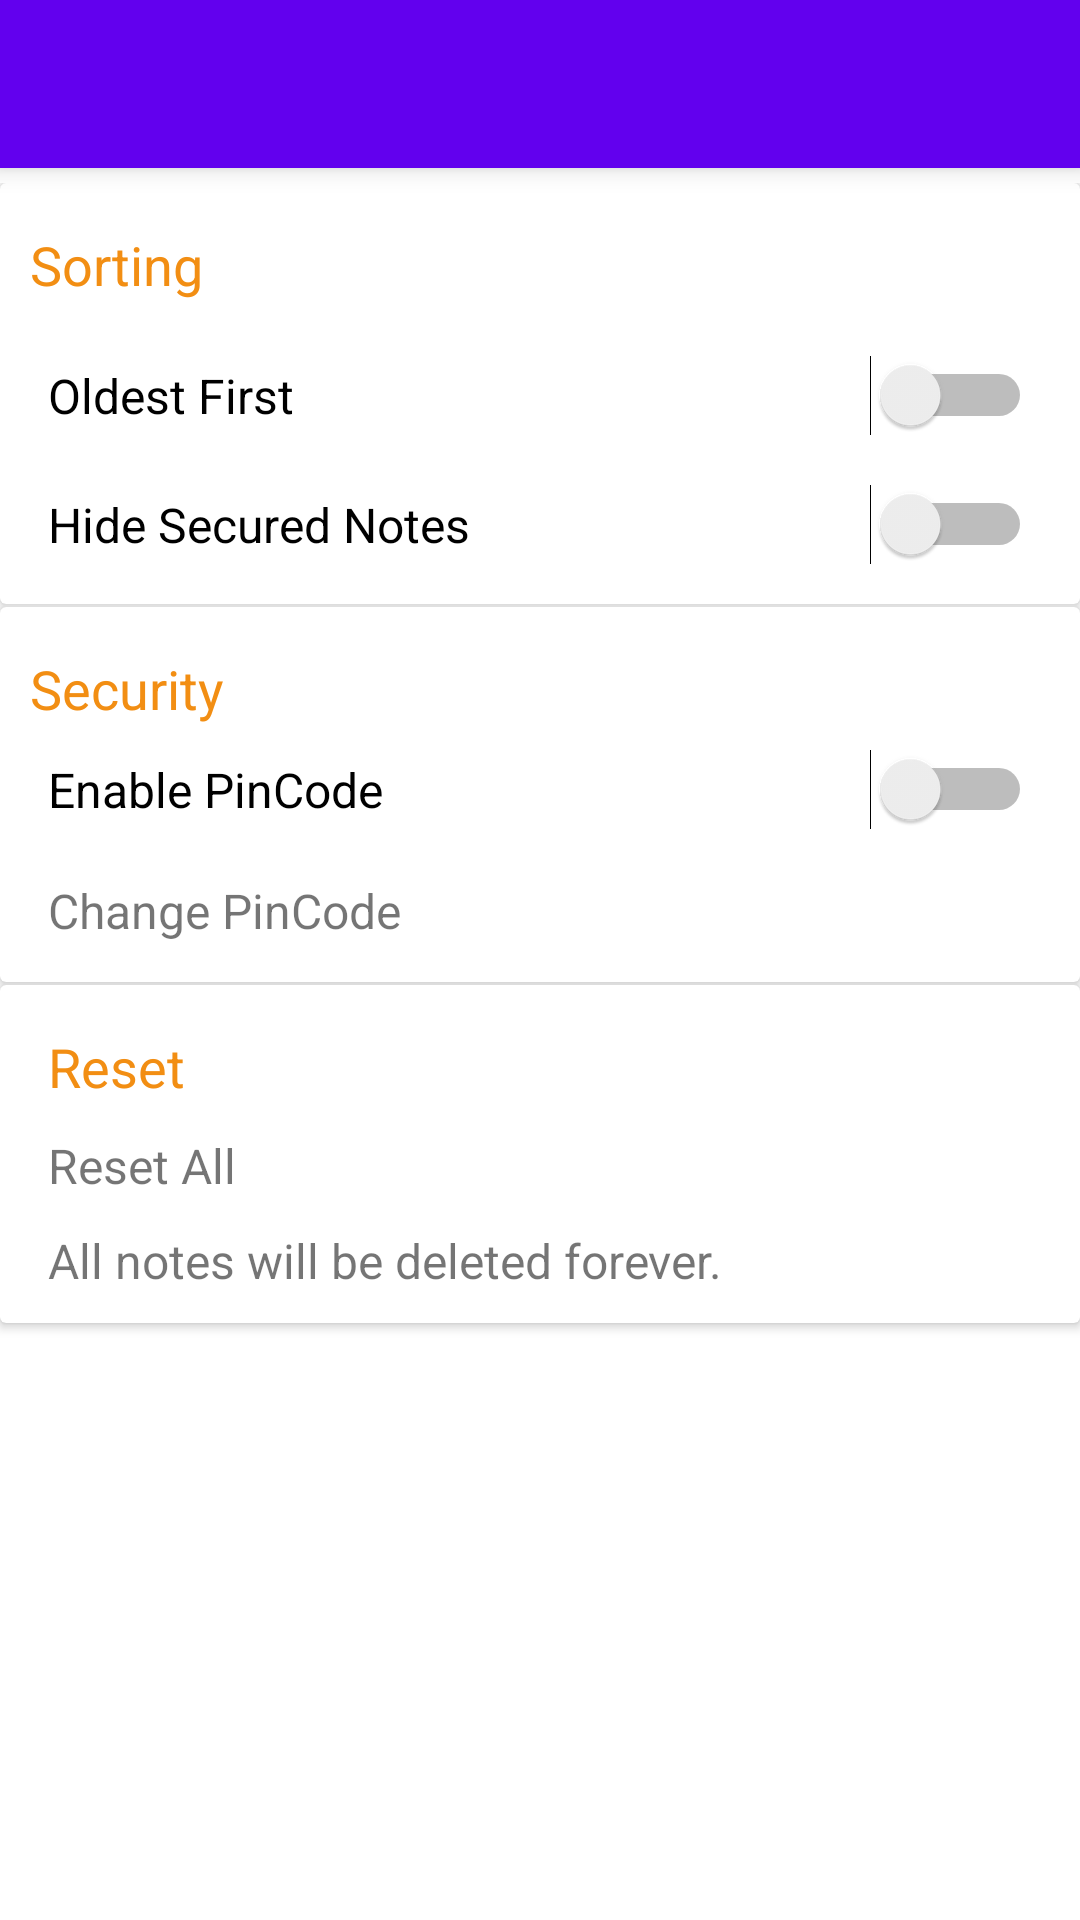

Here is an Android app screen rendered from its layout file. Give the layout XML and the strings, colors and styles it references.
<!-- AndroidManifest.xml: fallback theme Theme.MaterialComponents.DayNight.NoActionBar -->
<!-- res/layout/setting_activity.xml -->
<?xml version="1.0" encoding="utf-8"?>
<LinearLayout xmlns:android="http://schemas.android.com/apk/res/android"
    android:orientation="vertical" android:layout_width="match_parent"
    android:layout_height="match_parent">

    
    <include
        layout="@layout/custom_toolbar"
        android:id="@+id/settings_toolbar"
        android:layout_width="match_parent"
        android:layout_height="wrap_content" />

    <LinearLayout
        android:layout_width="match_parent"
        android:layout_height="match_parent"
        android:id="@+id/settings_layout">

        <ScrollView
            android:layout_width="match_parent"
            android:layout_height="match_parent">
            <RelativeLayout
                android:layout_width="match_parent"
                android:layout_height="match_parent"
                android:layout_marginTop="5dp">

                <android.support.v7.widget.CardView
                    android:layout_width="match_parent"
                    android:layout_height="wrap_content"
                    android:id="@+id/card1"
                    android:elevation="@dimen/card_elevation">
                    <LinearLayout
                        android:layout_height="match_parent"
                        android:layout_width="match_parent"
                        android:orientation="vertical"
                        android:paddingBottom="5dp">
                        <TextView
                            android:layout_width="match_parent"
                            android:layout_height="wrap_content"
                            android:textSize="@dimen/label_text_size"
                            android:text="Sorting"
                            android:id="@+id/view1"
                            android:layout_marginTop="15dp"
                            android:layout_marginStart="10dp"
                            android:textColor="#F28e13"/>
                        <LinearLayout
                            android:layout_width="match_parent"
                            android:layout_height="wrap_content"
                            android:id="@+id/layout1"
                            android:paddingTop="8dp"
                            android:paddingBottom="8dp">
                            <Switch
                                android:layout_width="match_parent"
                                android:layout_height="wrap_content"
                                android:textSize="@dimen/pref_item_Text_size"
                                android:id="@+id/SortSwitch"
                                android:layout_marginLeft="@dimen/activity_horizontal_margin"
                                android:layout_marginRight="@dimen/activity_horizontal_margin"
                                android:text="Oldest First"
                                android:layout_marginTop="10dp"/>

                        </LinearLayout>
                        <LinearLayout
                            android:layout_width="match_parent"
                            android:layout_height="wrap_content"
                            android:layout_below="@id/layout1"
                            android:paddingTop="8dp"
                            android:paddingBottom="8dp">

                            <Switch
                                android:layout_width="match_parent"
                                android:layout_height="wrap_content"
                                android:id="@+id/HideSwitch"
                                android:textSize="@dimen/pref_item_Text_size"
                                android:layout_marginLeft="@dimen/activity_horizontal_margin"
                                android:layout_marginRight="@dimen/activity_horizontal_margin"
                                android:text="Hide Secured Notes"/>
                        </LinearLayout>

                    </LinearLayout>

                </android.support.v7.widget.CardView>


                <android.support.v7.widget.CardView
                    android:layout_width="match_parent"
                    android:layout_height="wrap_content"
                    android:layout_marginTop="1dp"
                    android:layout_below="@+id/card1"
                    android:id="@+id/card2"
                    android:elevation="@dimen/card_elevation">

                    <LinearLayout
                        android:layout_width="match_parent"
                        android:layout_height="match_parent"
                        android:orientation="vertical"
                        android:paddingBottom="5dp">
                        <TextView
                            android:layout_width="match_parent"
                            android:layout_height="wrap_content"
                            android:textSize="@dimen/label_text_size"
                            android:text="Security"
                            android:id="@+id/view2"
                            android:layout_marginTop="15dp"
                            android:layout_below="@id/card1"
                            android:layout_marginLeft="10dp"
                            android:textColor="#F28e13"/>
                        <RelativeLayout
                            android:layout_width="match_parent"
                            android:layout_height="wrap_content"
                            android:id="@+id/rela_1"
                            android:paddingTop="8dp"
                            android:layout_marginRight="@dimen/activity_horizontal_margin"
                            android:layout_marginLeft="@dimen/activity_horizontal_margin"
                            android:paddingBottom="8dp">
                            <Switch
                                android:layout_width="match_parent"
                                android:layout_height="wrap_content"
                                android:text="Enable PinCode"
                                android:id="@+id/password_switch"
                                android:textSize="@dimen/pref_item_Text_size"/>

                        </RelativeLayout>
                        <RelativeLayout
                            android:layout_width="match_parent"
                            android:layout_height="wrap_content"
                            android:layout_marginLeft="@dimen/activity_horizontal_margin"
                            android:paddingTop="8dp"
                            android:paddingBottom="8dp">

                            <TextView
                                android:layout_width="match_parent"
                                android:layout_height="wrap_content"
                                android:id="@+id/changePassword"
                                android:text="Change PinCode"
                                android:textSize="@dimen/pref_item_Text_size" />

                        </RelativeLayout>
                    </LinearLayout>

                </android.support.v7.widget.CardView>


                <android.support.v7.widget.CardView
                    android:layout_width="match_parent"
                    android:layout_height="wrap_content"
                    android:id="@+id/card3"
                    android:padding="5dp"
                    android:paddingBottom="5dp"
                    android:layout_below="@id/card2"
                    android:layout_marginTop="1dp"
                    android:layout_marginBottom="5dp"
                    android:elevation="@dimen/card_elevation">

                    <LinearLayout
                        android:layout_width="match_parent"
                        android:layout_height="match_parent"
                        android:orientation="vertical">
                        <TextView
                            android:layout_width="match_parent"
                            android:layout_height="wrap_content"
                            android:text="Reset"
                            android:id="@+id/view3"
                            android:layout_below="@id/card2"
                            android:textSize="@dimen/label_text_size"
                            android:textColor="#F28e13"
                            android:layout_marginTop="15dp"
                            android:layout_marginLeft="@dimen/activity_horizontal_margin" />
                        <TextView
                            android:layout_width="wrap_content"
                            android:layout_height="wrap_content"
                            android:text="Reset All"
                            android:id="@+id/resetAll"
                            android:textSize="@dimen/pref_item_Text_size"
                            android:layout_centerVertical="true"
                            android:layout_alignParentStart="true"
                            android:layout_marginLeft="@dimen/activity_horizontal_margin"
                            android:layout_marginTop="10dp"/>
                        <TextView
                            android:layout_width="wrap_content"
                            android:layout_height="wrap_content"
                            android:text="All notes will be deleted forever."
                            android:id="@+id/resettext"
                            android:textSize="@dimen/pref_item_Text_size"
                            android:layout_marginLeft="@dimen/activity_horizontal_margin"
                            android:layout_marginTop="@dimen/vertical_spacing"
                            android:layout_marginBottom="@dimen/vertical_spacing"/>

                    </LinearLayout>


                </android.support.v7.widget.CardView>

            </RelativeLayout>
        </ScrollView>
    </LinearLayout>
</LinearLayout>
<!-- res/layout/custom_toolbar.xml (included above) -->
<?xml version="1.0" encoding="utf-8"?>
<android.support.v7.widget.Toolbar
    xmlns:android="http://schemas.android.com/apk/res/android"
    xmlns:app="http://schemas.android.com/apk/res-auto"
    android:id="@+id/toolbar"
    android:layout_height="wrap_content"
    android:layout_width="match_parent"
    android:fitsSystemWindows="true"
    android:minHeight="?attr/actionBarSize"
    app:theme="@style/ThemeOverlay.AppCompat.ActionBar"
    android:background="?attr/colorPrimary"
    android:elevation="5dp">

</android.support.v7.widget.Toolbar>
<!-- resources referenced by this layout -->
<resources>
  <dimen name="activity_horizontal_margin">16dp</dimen>
  <dimen name="card_elevation">5dp</dimen>
  <dimen name="label_text_size">18sp</dimen>
  <dimen name="pref_item_Text_size">16sp</dimen>
  <dimen name="vertical_spacing">10sp</dimen>
</resources>
